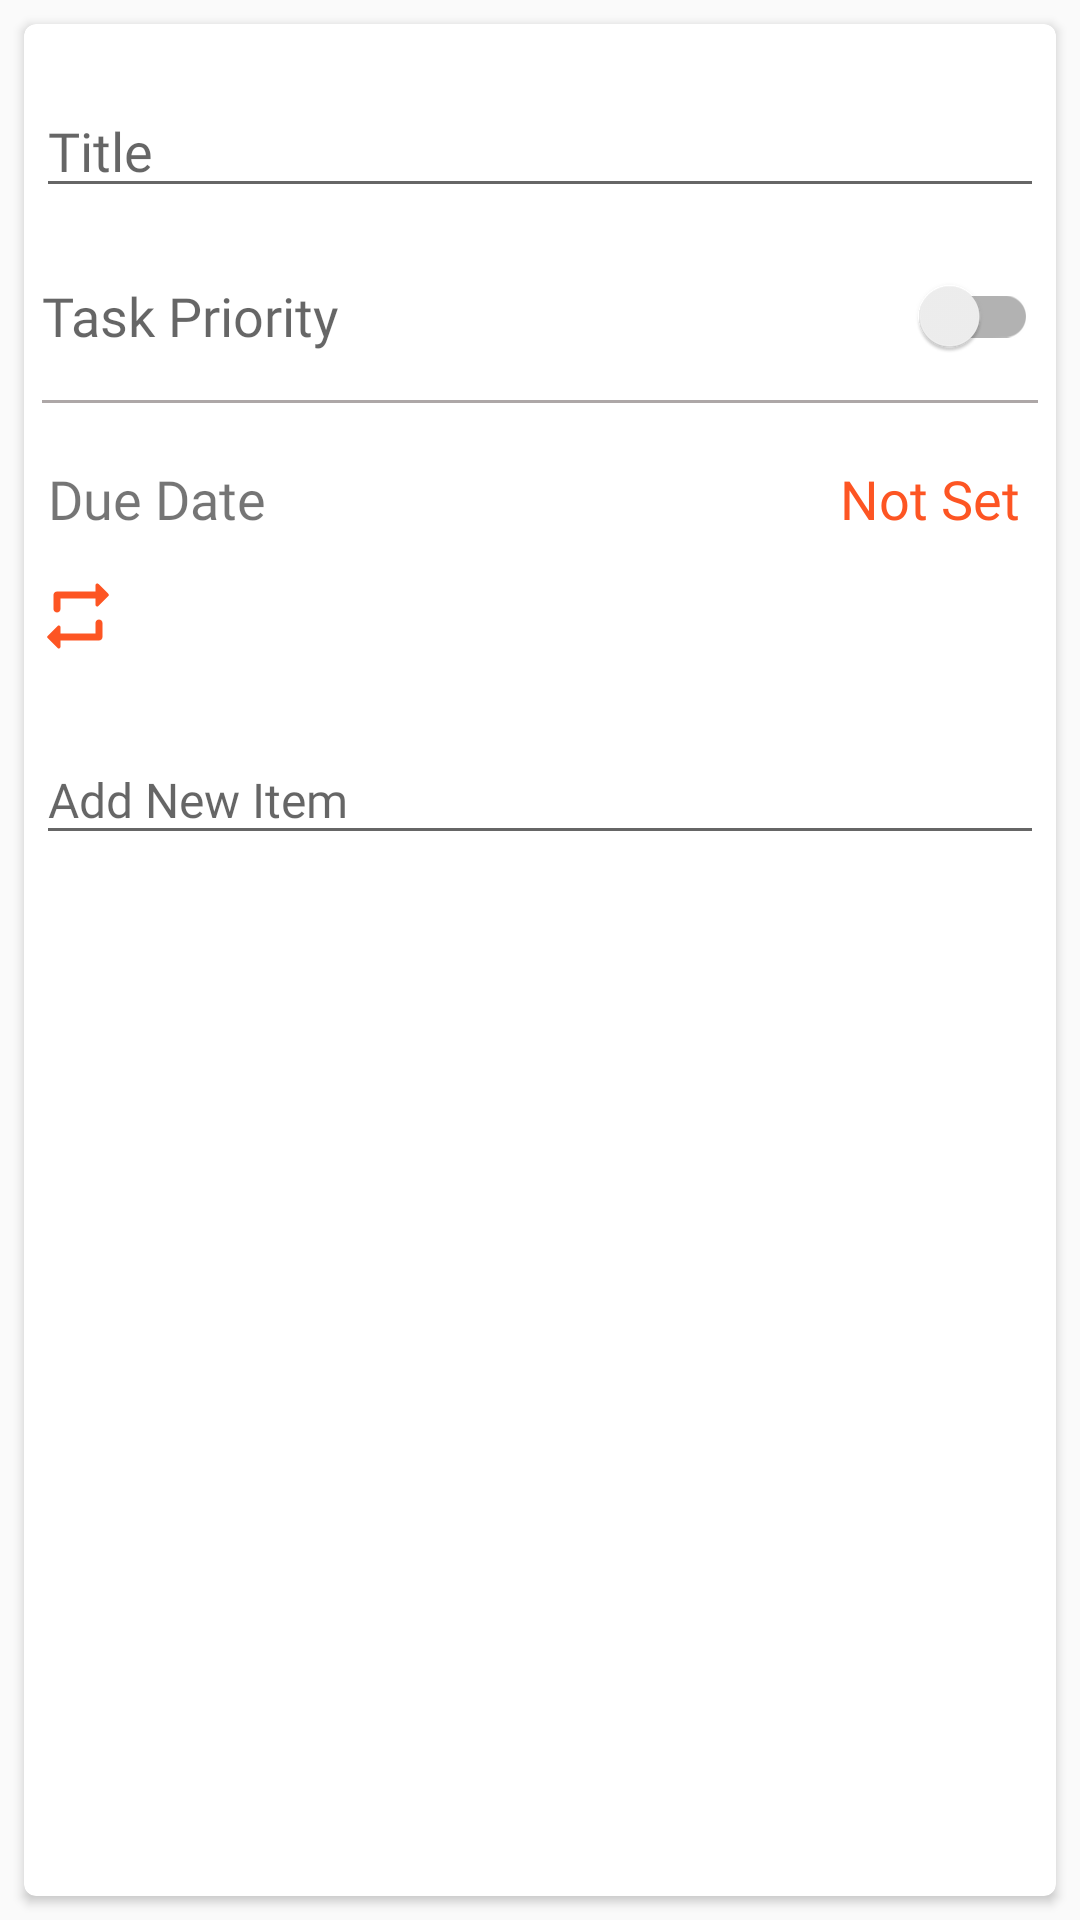

Write the Android layout XML for this screen, with the resource values it uses.
<!-- AndroidManifest.xml: application theme AppTheme -->
<!-- res/layout/frag_todo_note.xml -->
<?xml version="1.0" encoding="utf-8"?>
<FrameLayout
  xmlns:android="http://schemas.android.com/apk/res/android"
  xmlns:app="http://schemas.android.com/apk/res-auto"
  android:layout_width="match_parent"
  xmlns:tools="http://schemas.android.com/tools"
  android:layout_height="match_parent">

  <android.support.v7.widget.CardView
    style="@style/MyFragmentsCardViewStyle"
    app:cardBackgroundColor="@color/colorCardForeground"
    app:cardCornerRadius="@dimen/dimen_four_dp">

    <android.support.constraint.ConstraintLayout

      android:layout_width="match_parent"
      android:layout_height="match_parent"
      android:layout_marginTop="@dimen/dimen_sixteen_dp"
      android:padding="@dimen/dimen_four_dp"
      android:focusableInTouchMode="true">

      <EditText
        android:id="@+id/task_todo_title"
        style="@style/MyEditTextStyle"
        app:layout_constraintLeft_toLeftOf="parent"
        app:layout_constraintRight_toRightOf="parent"
        app:layout_constraintTop_toTopOf="parent"/>

      <android.support.v7.widget.SwitchCompat
        android:id="@+id/task_todo_priority_switch"
        style="@style/MySwitchPriorityStyle"
        app:layout_constraintLeft_toLeftOf="@id/task_todo_title"
        app:layout_constraintRight_toRightOf="@id/task_todo_title"
        app:layout_constraintTop_toBottomOf="@id/task_todo_title"

        />

      <TextView
        style="@style/MyDateTextViewStyle"
        android:layout_marginStart="@dimen/dimen_four_dp"
        android:layout_marginLeft="@dimen/dimen_four_dp"
        android:text="@string/label_due_date"
        app:layout_constraintLeft_toLeftOf="@id/task_todo_priority_switch"
        app:layout_constraintTop_toBottomOf="@id/task_todo_priority_switch"/>

      <TextView
        android:id="@+id/task_todo_date"
        style="@style/MyDateTextViewStyle"
        android:layout_marginEnd="@dimen/dimen_eight_dp"
        android:layout_marginRight="@dimen/dimen_eight_dp"
        android:background="?attr/selectableItemBackgroundBorderless"
        android:text="@string/label_date_not_set"
        android:textColor="@color/colorAccent"
        app:layout_constraintRight_toRightOf="@id/task_todo_title"
        app:layout_constraintTop_toBottomOf="@id/task_todo_priority_switch"/>

      <View
        android:layout_width="match_parent"
        android:layout_height="1dp"
        android:layout_marginStart="@dimen/dimen_two_dp"
        android:layout_marginEnd="@dimen/dimen_two_dp"
        android:layout_marginLeft="@dimen/dimen_two_dp"
        android:layout_marginRight="@dimen/dimen_two_dp"
        android:background="@color/colorGray"
        app:layout_constraintLeft_toLeftOf="parent"
        app:layout_constraintRight_toRightOf="parent"
        app:layout_constraintTop_toBottomOf="@id/task_todo_priority_switch"
        />

      <ImageButton
        android:id="@+id/ib_repeat_list"
        android:layout_width="wrap_content"
        android:layout_height="wrap_content"
        android:background="?attr/selectableItemBackgroundBorderless"
        android:src="@drawable/ic_repeat"
        android:tint="@color/colorAccent"
        app:layout_constraintLeft_toLeftOf="@id/task_todo_title"
        app:layout_constraintTop_toBottomOf="@id/task_todo_date"
        />

      <LinearLayout
        android:id="@+id/repeats_container_list"
        android:layout_width="match_parent"
        android:layout_height="wrap_content"
        android:layout_marginTop="@dimen/dimen_eight_dp"
        android:animateLayoutChanges="true"
        android:visibility="gone"
        app:layout_constraintLeft_toLeftOf="@id/task_todo_title"
        app:layout_constraintTop_toBottomOf="@id/ib_repeat_list"
        tools:visibility="visible">

        <RadioGroup
          android:id="@+id/list_repeat_group"
          android:layout_width="match_parent"
          android:layout_height="match_parent"
          android:orientation="horizontal"
          >

          <RadioButton
            android:id="@+id/rb_none_repeat_list"
            android:layout_width="0dp"
            android:layout_weight=".8"
            android:layout_height="wrap_content"
            android:text="@string/repeat_none"
            />

          <RadioButton
            android:id="@+id/rb_daily_repeat_list"
            android:layout_width="0dp"
            android:layout_weight=".8"
            android:layout_height="wrap_content"
            android:text="@string/repeat_daily"
            />

          <RadioButton
            android:id="@+id/rb_weekly_repeat_list"
            android:layout_width="0dp"
            android:layout_weight="1"
            android:layout_height="wrap_content"
            android:text="@string/repeat_weekly"
            />
          <RadioButton
            android:id="@+id/rb_monthly_repeat_list"
            android:layout_width="0dp"
            android:layout_weight="1"
            android:layout_height="wrap_content"
            android:text="@string/repeat_monthly"
            />
          <RadioButton
            android:id="@+id/rb_yearly_repeat_list"
            android:layout_width="0dp"
            android:layout_weight="1"
            android:layout_height="wrap_content"
            android:text="@string/repeat_yearly"
            />
        </RadioGroup>

      </LinearLayout>

      <android.support.design.widget.TextInputLayout
        android:id="@+id/input_layout"
        android:layout_width="match_parent"
        android:layout_height="wrap_content"
        android:layout_marginTop="@dimen/dimen_sixteen_dp"
        app:layout_constraintLeft_toLeftOf="@id/task_todo_title"
        app:layout_constraintRight_toRightOf="@id/task_todo_title"
        app:layout_constraintTop_toBottomOf="@id/repeats_container_list">

        <android.support.design.widget.TextInputEditText
          android:id="@+id/task_todo_item_edittext"
          android:layout_width="match_parent"
          android:layout_height="wrap_content"
          android:fontFamily="@font/roboto_regular"
          android:hint="@string/todo_list_button"
          android:imeOptions="actionDone"
          android:inputType="text"
          android:maxLines="1"
          android:textSize="@dimen/subtitle_text_size"
          android:windowSoftInputMode="adjustResize"
          />

      </android.support.design.widget.TextInputLayout>

      <android.support.v7.widget.RecyclerView
        android:id="@+id/task_todo_recycle"
        android:layout_width="match_parent"
        android:layout_height="0dp"
        android:layout_marginTop="@dimen/dimen_eight_dp"
        android:padding="@dimen/dimen_four_dp"
        android:windowSoftInputMode="adjustPan"
        app:layout_constraintBottom_toBottomOf="parent"
        app:layout_constraintLeft_toLeftOf="@id/task_todo_title"
        app:layout_constraintRight_toRightOf="@id/task_todo_title"
        app:layout_constraintTop_toBottomOf="@id/input_layout"/>

    </android.support.constraint.ConstraintLayout>

  </android.support.v7.widget.CardView>

</FrameLayout>
<!-- resources referenced by this layout -->
<resources>
  <color name="colorAccent">#FD5523</color>
  <color name="colorCardForeground">#FFFFFF</color>
  <color name="colorGray">#ada7a7</color>
  <dimen name="dimen_eight_dp">8dp</dimen>
  <dimen name="dimen_four_dp">4dp</dimen>
  <dimen name="dimen_sixteen_dp">16dp</dimen>
  <dimen name="dimen_two_dp">2dp</dimen>
  <dimen name="subtitle_text_size">16sp</dimen>
  <string name="label_date_not_set">Not Set</string>
  <string name="label_due_date">Due Date</string>
  <string name="repeat_daily">Day</string>
  <string name="repeat_monthly">Month</string>
  <string name="repeat_none">Off</string>
  <string name="repeat_weekly">Week</string>
  <string name="repeat_yearly">Year</string>
  <string name="todo_list_button">Add New Item</string>
  <style name="MyDateTextViewStyle">
      <item name="android:layout_height">@dimen/dimen_fifty_dp</item>
      <item name="android:layout_width">wrap_content</item>
      <item name="android:layout_marginTop">@dimen/dimen_eight_dp</item>
      <item name="android:fontFamily">@font/roboto_regular</item>
      <item name="android:gravity">center</item>
      <item name="android:textSize">@dimen/title_text_size</item>
    </style>
  <style name="MyEditTextStyle">
      <item name="android:layout_width">0dp</item>
      <item name="android:layout_height">wrap_content</item>
      <item name="android:fontFamily">@font/roboto_regular</item>
      <item name="android:inputType">textAutoComplete|text|textCapWords</item>
      <item name="android:textSize">@dimen/title_text_size</item>
      <item name="android:hint">@string/title_hint</item>
      <item name="android:autoLink">all</item>
    </style>
  <style name="MyFragmentsCardViewStyle">
      <item name="android:layout_width">match_parent</item>
      <item name="android:layout_height">match_parent</item>
      <item name="android:layout_margin">@dimen/dimen_eight_dp</item>
    </style>
  <style name="AppTheme" parent="Theme.AppCompat.Light.NoActionBar">
      
      <item name="colorPrimary">@color/colorPrimary</item>
      <item name="colorPrimaryDark">@color/colorPrimaryDark</item>
      <item name="colorAccent">@color/colorAccent</item>
      <item name="actionOverflowButtonStyle">@style/OverFlow</item>
      <item name="android:windowBackground">@color/colorBackgroundActivity</item>
      <item name="drawerArrowStyle">@style/MaterialDrawer.DrawerArrowStyle</item>
    </style>
  <dimen name="dimen_fifty_dp">50dp</dimen>
  <dimen name="title_text_size">18sp</dimen>
  <string name="title_hint">Title</string>
  <dimen name="switch_button_height">56dp</dimen>
  <string name="task_priority">Task Priority</string>
  <color name="colorPrimary">@color/colorBackgroundActivity</color>
  <color name="colorPrimaryDark">@color/colorBackgroundActivity</color>
  <style name="OverFlow" parent="Widget.AppCompat.ActionButton.Overflow">
      <item name="android:src">@drawable/ic_action_navigation</item>
      <item name="android:tint">@color/colorDarkGreen</item>
    </style>
  <color name="colorBackgroundActivity">@color/colorCardBackgroundNew</color>
  <style name="MaterialDrawer.DrawerArrowStyle" parent="Widget.AppCompat.DrawerArrowToggle">
      <item name="spinBars">false</item>
      <item name="color">@color/colorDarkGreen</item>
    </style>
  <color name="colorDarkGreen">#356859</color>
  <color name="colorCardBackgroundNew">#FAFAFA</color>
</resources>
